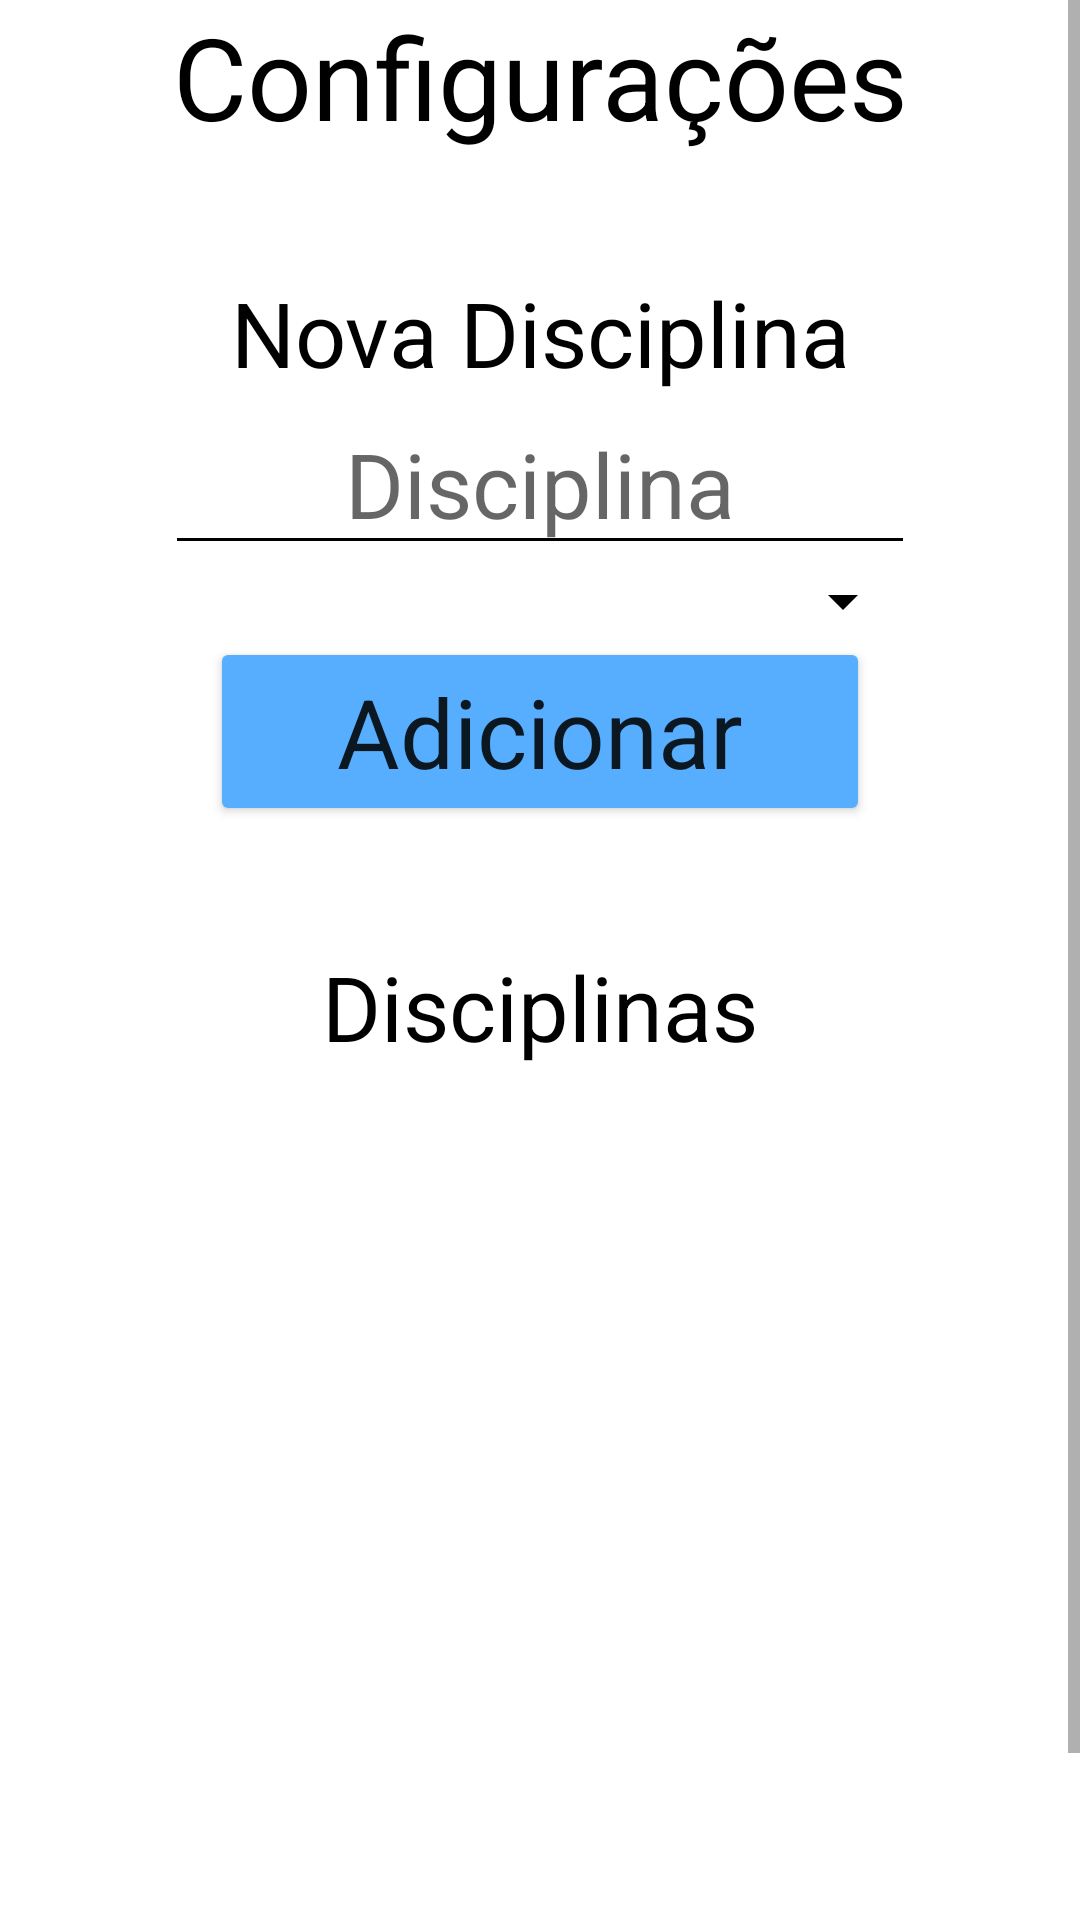

This screen was rendered from an Android layout file. Write that file and the resources it references.
<!-- AndroidManifest.xml: application theme Theme.ProjetoFinalPDM2 -->
<!-- res/layout/activity_4.xml -->
<?xml version="1.0" encoding="utf-8"?>
<RelativeLayout xmlns:android="http://schemas.android.com/apk/res/android"
    xmlns:tools="http://schemas.android.com/tools"
    android:layout_width="match_parent"
    android:layout_height="match_parent"
    xmlns:app="http://schemas.android.com/apk/res-auto"
    android:layout_margin="10sp"
    android:layout_gravity="center_horizontal"
    tools:context=".Activity4"
    >
<ScrollView
    android:layout_width="match_parent"
    android:layout_height="match_parent">
    <LinearLayout
        android:layout_width="match_parent"
        android:layout_height="match_parent"
        android:orientation="vertical"
        android:gravity="center_vertical">

        <TextView
            android:id="@+id/tituloConfiguracoes"
            android:layout_width="match_parent"
            android:layout_height="wrap_content"
            android:layout_marginBottom="40sp"
            android:text="@string/titulo_configuracoes"
            android:gravity="center"
            android:textSize="38sp"
            android:layout_marginStart="20sp"
            android:layout_marginEnd="20sp"
            android:textColor="@color/black"/>

        <TextView
            android:id="@+id/tituloNovaDisciplina"
            android:layout_width="match_parent"
            android:layout_height="wrap_content"
            android:text="@string/titulo_nova_disciplina"
            android:gravity="center"
            android:textSize="30sp"
            android:layout_marginStart="20sp"
            android:layout_marginEnd="20sp"
            android:textColor="@color/black"/>

        <EditText
            android:id="@+id/campoDisciplina"
            android:layout_width="250sp"
            android:layout_height="wrap_content"
            android:hint="@string/disciplina_aula"
            android:textSize="30sp"
            android:layout_gravity="center"
            android:gravity="center"
            android:backgroundTint="@color/black"
            android:inputType="text"
            android:importantForAutofill="no"/>

        <Spinner
            android:id="@+id/campoNivel"
            android:layout_width="250sp"
            android:layout_height="wrap_content"
            android:hint="@string/nivel_disciplina"
            android:textSize="30sp"
            android:layout_gravity="center"
            android:gravity="center"
            android:backgroundTint="@color/black"
            android:inputType="text"
            android:importantForAutofill="no"/>

        <Button
            android:id="@+id/botaoAdicionar"
            android:layout_width="220sp"
            android:layout_height="wrap_content"
            android:text="@string/botaoAdicionar"
            android:layout_gravity="center"
            android:textAppearance="@style/TextAppearance.AppCompat.Headline"
            android:textSize="32sp"
            android:backgroundTint="#57aeff"
            android:layout_marginBottom="40sp"
            android:onClick="criar"/>

        <TextView
            android:id="@+id/tituloSuasDisciplinas"
            android:layout_width="match_parent"
            android:layout_height="wrap_content"
            android:text="@string/titulo_suas_disciplinas"
            android:gravity="center"
            android:textSize="30sp"
            android:layout_marginStart="20sp"
            android:layout_marginEnd="20sp"
            android:textColor="@color/black"/>
        <LinearLayout
            android:layout_width="match_parent"
            android:layout_height="240sp"
            android:gravity="center">
        <androidx.recyclerview.widget.RecyclerView
            android:id="@+id/listaSuasDisciplinas"
            android:layout_width="wrap_content"
            android:layout_height="wrap_content"
            android:layout_gravity="center"/>
        </LinearLayout>

        <Button
            android:id="@+id/botaoVoltar"
            android:layout_width="220sp"
            android:layout_height="wrap_content"
            android:text="@string/botaoVoltar"
            android:layout_gravity="center"
            android:textAppearance="@style/TextAppearance.AppCompat.Display1"
            android:backgroundTint="#57aeff"
            android:layout_marginTop="40sp"
            android:onClick="voltar"/>
    </LinearLayout>
</ScrollView>
</RelativeLayout>
<!-- resources referenced by this layout -->
<resources>
  <color name="black">#FF000000</color>
  <string name="botaoAdicionar">Adicionar</string>
  <string name="botaoVoltar">Voltar</string>
  <string name="disciplina_aula">Disciplina</string>
  <string name="nivel_disciplina">Nível</string>
  <string name="titulo_configuracoes">Configurações</string>
  <string name="titulo_nova_disciplina">Nova Disciplina</string>
  <string name="titulo_suas_disciplinas">Disciplinas</string>
  <style name="Theme.ProjetoFinalPDM2" parent="Theme.MaterialComponents.DayNight.DarkActionBar">
          
          <item name="colorPrimary">@color/purple_500</item>
          <item name="colorPrimaryVariant">@color/purple_700</item>
          <item name="colorOnPrimary">@color/white</item>
          
          <item name="colorSecondary">@color/teal_200</item>
          <item name="colorSecondaryVariant">@color/teal_700</item>
          <item name="colorOnSecondary">@color/black</item>
          
          <item name="android:statusBarColor" tools:targetApi="l">?attr/colorPrimaryVariant</item>
          
      </style>
  <color name="purple_500">#FF6200EE</color>
  <color name="purple_700">#FF3700B3</color>
  <color name="white">#FFFFFFFF</color>
  <color name="teal_200">#FF03DAC5</color>
  <color name="teal_700">#FF018786</color>
</resources>
